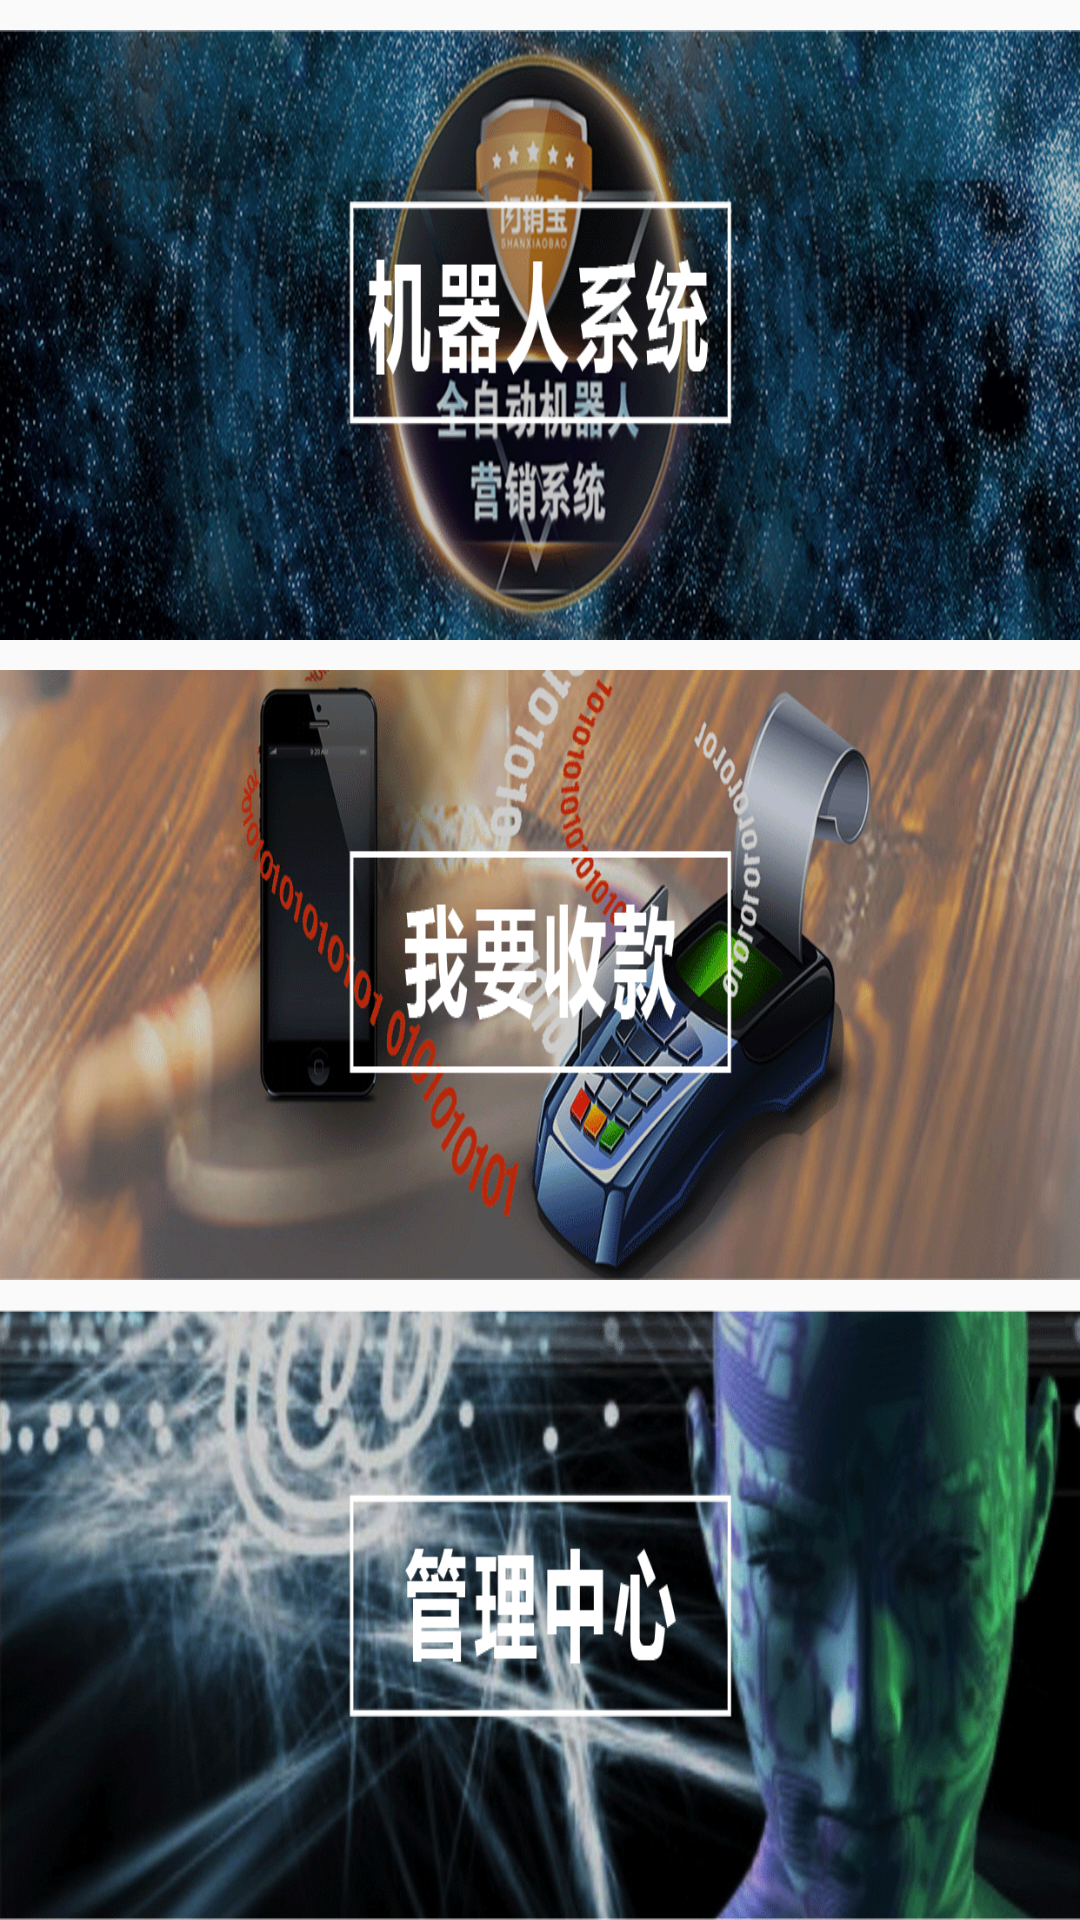

This screen was rendered from an Android layout file. Write that file and the resources it references.
<!-- AndroidManifest.xml: application theme Theme.AppCompat.Light.NoActionBar -->
<!-- res/layout/fragment_server_center.xml -->
<FrameLayout xmlns:android="http://schemas.android.com/apk/res/android"
             xmlns:tools="http://schemas.android.com/tools"
             android:layout_width="match_parent"
             android:layout_height="match_parent"
             tools:context="com.zhongbang.sxb.fragment.ServerCenterFragment">
    <LinearLayout
        android:layout_width="match_parent"
        android:layout_height="match_parent"
        android:orientation="vertical">
        <ImageView
            android:id="@+id/img_jiqiren"
            android:layout_width="match_parent"
            android:layout_height="match_parent"
            android:scaleType="fitXY"
            android:layout_weight="1"
            android:layout_marginTop="10dp"
            android:src="@mipmap/icon_jiqiren"/>
        <ImageView
            android:id="@+id/img_shoukuan"
            android:layout_width="match_parent"
            android:layout_height="match_parent"
            android:layout_weight="1"
            android:scaleType="fitXY"
            android:layout_marginTop="10dp"
            android:src="@mipmap/icon_shoukuan"/>
        <ImageView
            android:id="@+id/img_guanli"
            android:layout_width="match_parent"
            android:layout_height="match_parent"
            android:layout_weight="1"
            android:scaleType="fitXY"
            android:layout_marginTop="10dp"
            android:src="@mipmap/icon_guanli"/>
    </LinearLayout>
</FrameLayout>
<!-- resources referenced by this layout -->
<resources>
  <!-- mipmap icon_guanli: png bitmap (mipmap-xhdpi, 264422 bytes) -->
  <!-- mipmap icon_jiqiren: png bitmap (mipmap-xhdpi, 359564 bytes) -->
  <!-- mipmap icon_shoukuan: png bitmap (mipmap-xhdpi, 281034 bytes) -->
</resources>
